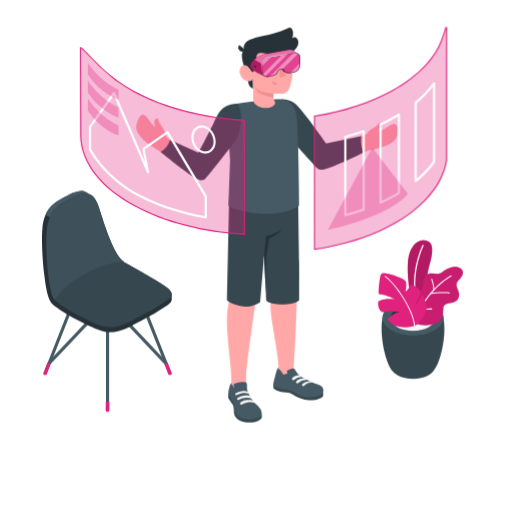
t = 0.00 s
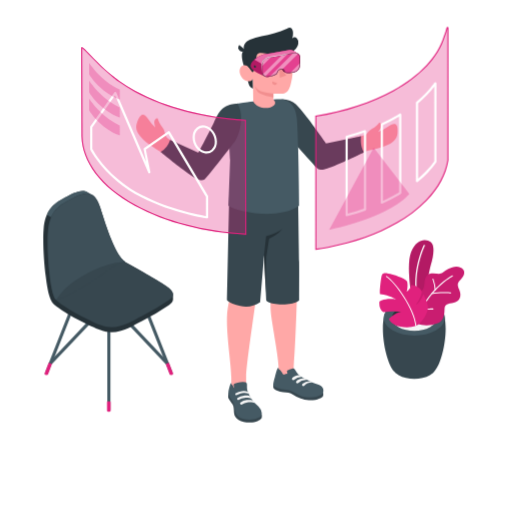
t = 0.26 s
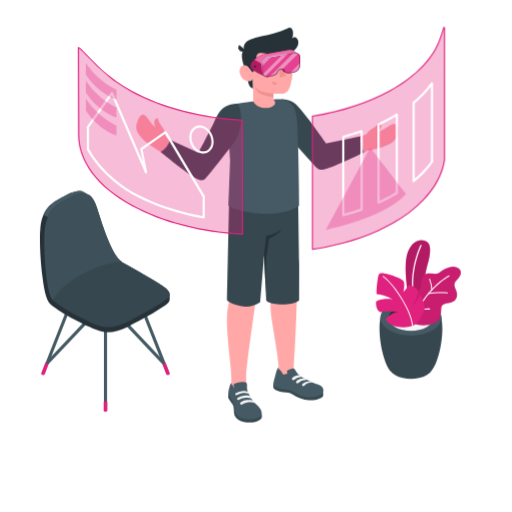
t = 0.49 s
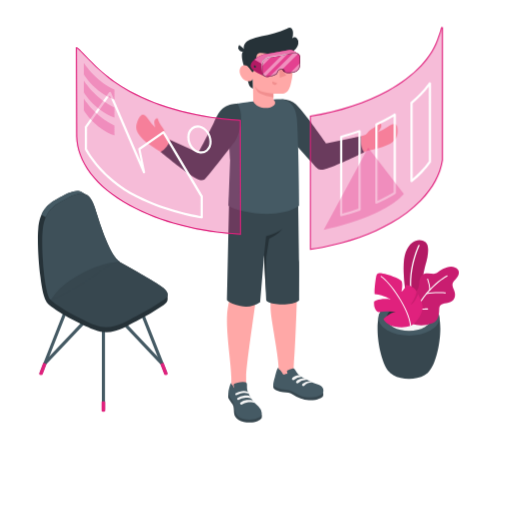
t = 0.75 s
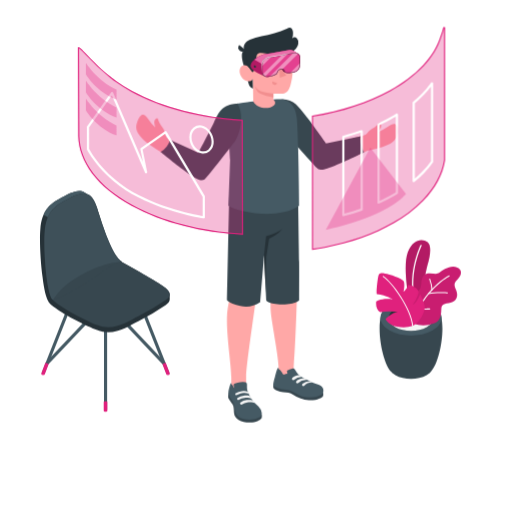
t = 1.01 s
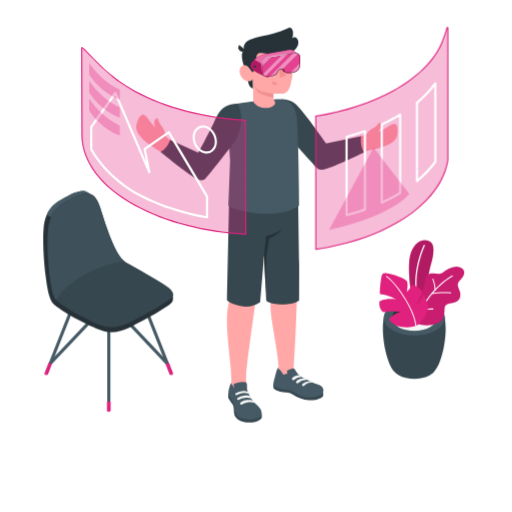
t = 1.24 s

The animated SVG that drew these frames (rendered in a browser with its animation timeline set to each time). Animation: 1 CSS @keyframes rule; one cycle of 1.50 s, repeats indefinitely.

<svg class="animated" id="freepik_stories-virtual-reality" xmlns="http://www.w3.org/2000/svg" viewBox="0 0 500 500" version="1.1" xmlns:xlink="http://www.w3.org/1999/xlink" xmlns:svgjs="http://svgjs.com/svgjs"><style>svg#freepik_stories-virtual-reality:not(.animated) .animable {opacity: 0;}svg#freepik_stories-virtual-reality.animated #freepik--Plants--inject-64 {animation: 1.5s Infinite  linear shake;animation-delay: 0s;}svg#freepik_stories-virtual-reality.animated #freepik--Chair--inject-64 {animation: 1.5s Infinite  linear shake;animation-delay: 0s;}svg#freepik_stories-virtual-reality.animated #freepik--Windows--inject-64 {animation: 1.5s Infinite  linear shake;animation-delay: 0s;}            @keyframes shake {                10%, 90% {                    transform: translate3d(-1px, 0, 0);                  }                  20%, 80% {                    transform: translate3d(2px, 0, 0);                  }                  30%, 50%, 70% {                    transform: translate3d(-4px, 0, 0);                  }                  40%, 60% {                    transform: translate3d(4px, 0, 0);                  }            }        .animator-hidden { display: none; }</style><g id="freepik--Floor--inject-64" class="animable animator-hidden" style="transform-origin: 245.8px 350.74px;"><ellipse id="freepik--floor--inject-64" cx="245.8" cy="350.74" rx="228.29" ry="126.4" style="fill: rgb(240, 240, 240); transform-origin: 245.8px 350.74px;" class="animable"></ellipse></g><g id="freepik--Shadows--inject-64" class="animable animator-hidden" style="transform-origin: 236.725px 375.87px;"><ellipse id="freepik--Shadow--inject-64" cx="266.08" cy="383.86" rx="76.37" ry="42.28" style="fill: rgb(224, 224, 224); transform-origin: 266.08px 383.86px;" class="animable"></ellipse><ellipse id="freepik--shadow--inject-64" cx="403.42" cy="358.39" rx="38.42" ry="21.27" style="fill: rgb(224, 224, 224); transform-origin: 403.42px 358.39px;" class="animable"></ellipse><ellipse id="freepik--shadow--inject-64" cx="104.34" cy="365.87" rx="72.73" ry="40.27" style="fill: rgb(224, 224, 224); transform-origin: 104.34px 365.87px;" class="animable"></ellipse></g><g id="freepik--Plants--inject-64" class="animable" style="transform-origin: 410.669px 302.166px;"><g id="freepik--Pot--inject-64" class="animable" style="transform-origin: 410.669px 302.166px;"><path d="M384.07,363.19c-10.29-10.49-16.33-53.22-6.3-61.55h51.06c10,8.33,4,51-6.28,61.54l-.28.29-.36.35c-.29.28-.6.56-.93.83l-.24.19-.78.59a14.85,14.85,0,0,1-1.33.85c-8.46,4.88-22.19,4.88-30.65,0h0c-.45-.26-.9-.55-1.34-.86-.25-.18-.49-.36-.72-.55l-.31-.24c-.31-.26-.61-.52-.89-.79l-.41-.4Z" style="fill: rgb(55, 71, 79); transform-origin: 403.295px 335.79px;" id="elswvq2xe48pq" class="animable"></path><path d="M424.4,298.29c11.65,6.73,11.65,17.63,0,24.36s-30.54,6.73-42.19,0-11.65-17.63,0-24.36S412.75,291.56,424.4,298.29Z" style="fill: rgb(69, 90, 100); transform-origin: 403.305px 310.47px;" id="elhjod5i98l69" class="animable"></path><path d="M418.8,301.53c8.55,4.94,8.55,12.94,0,17.88s-22.43,4.94-31,0-8.55-12.94,0-17.88S410.24,296.59,418.8,301.53Z" style="fill: rgb(38, 50, 56); transform-origin: 403.296px 310.47px;" id="elyrl951pn0f" class="animable"></path><path d="M387.81,310c8.56-4.94,22.43-4.94,31,0a14.19,14.19,0,0,1,5.12,4.69,14.13,14.13,0,0,1-5.12,4.7c-8.56,4.94-22.43,4.94-31,0a14.21,14.21,0,0,1-5.12-4.7A14.28,14.28,0,0,1,387.81,310Z" style="fill: rgb(245, 245, 245); transform-origin: 403.31px 314.695px;" id="elk2rv3pye4lg" class="animable"></path><g id="freepik--plants--inject-64" class="animable" style="transform-origin: 410.669px 277.022px;"><path d="M408.28,296.52,401,291.31s-6-31.47-.81-45,14.72-13.48,19.27-9.85,2.06,15,.2,21.56c-2.25,7.91-9.4,43.35-4.36,55.92Z" style="fill: #E0217D; transform-origin: 410.056px 274.166px;" id="elwegxdxxwymi" class="animable"></path><g id="elmliswkvg7te"><g style="opacity: 0.2; transform-origin: 410.056px 274.166px;" class="animable" id="ele9rdhkc0u6s"><path d="M408.28,296.52,401,291.31s-6-31.47-.81-45,14.72-13.48,19.27-9.85,2.06,15,.2,21.56c-2.25,7.91-9.4,43.35-4.36,55.92Z" id="elweiouy9isc" class="animable" style="transform-origin: 410.056px 274.166px;"></path></g></g><path d="M406.82,292.86a.62.62,0,0,0,.37-.7c-5.94-26.91,6.32-51.92,6.44-52.17a.61.61,0,0,0-1.09-.55c-.13.25-12.58,25.64-6.55,53a.62.62,0,0,0,.73.47Z" style="fill: rgb(255, 255, 255); transform-origin: 409.019px 266.014px;" id="elm66xwupbr" class="animable"></path><path d="M405.14,288.33s-.82-2.47,2.82-3.1,5-3.66,5.38-8.74,1.88-8.72,6.44-9.47,8.24,1.55,11.21-.74,10.64-7.81,17-5.29,4.29,8,1,11.5-4.28,4.73-1.74,10.48.69,11.12-5.18,12.47-9.16.65-9.25,7.1c-.09,5.76-1.26,11.15-7.27,13.33a30.34,30.34,0,0,1-14.87,1.47,8.2,8.2,0,0,1-4.57-1.9c-1.22-1.23-1-2.6-1-4.2V288.33Z" style="fill: #E0217D; transform-origin: 428.59px 289.013px;" id="el4tn3oqcxahd" class="animable"></path><g id="elzu0wbeve8hh"><g style="opacity: 0.1; transform-origin: 428.59px 289.013px;" class="animable" id="elncslsy1sscc"><path d="M405.14,288.33s-.82-2.47,2.82-3.1,5-3.66,5.38-8.74,1.88-8.72,6.44-9.47,8.24,1.55,11.21-.74,10.64-7.81,17-5.29,4.29,8,1,11.5-4.28,4.73-1.74,10.48.69,11.12-5.18,12.47-9.16.65-9.25,7.1c-.09,5.76-1.26,11.15-7.27,13.33a30.34,30.34,0,0,1-14.87,1.47,8.2,8.2,0,0,1-4.57-1.9c-1.22-1.23-1-2.6-1-4.2V288.33Z" id="elmyt3vap5hjk" class="animable" style="transform-origin: 428.59px 289.013px;"></path></g></g><path d="M405.14,314.89a.5.5,0,0,0,.48-.35c10.69-31.75,34.9-44.58,35.14-44.7a.51.51,0,0,0,.22-.68.5.5,0,0,0-.68-.22c-.25.13-24.81,13.12-35.64,45.28a.5.5,0,0,0,.32.64A.41.41,0,0,0,405.14,314.89Z" style="fill: rgb(255, 255, 255); transform-origin: 422.833px 291.886px;" id="eld5mnimisryi" class="animable"></path><path d="M420.48,287.21l.11,0c7-1.59,18.16-.73,18.27-.72a.51.51,0,0,0,.55-.46.51.51,0,0,0-.47-.55c-.46,0-11.44-.88-18.57.75a.51.51,0,0,0,.11,1Z" style="fill: rgb(255, 255, 255); transform-origin: 429.705px 286.236px;" id="elsmh7bj9oad" class="animable"></path><path d="M414.79,302.47c3.19,0,6.57-.21,6.79-.22a.5.5,0,0,0,.47-.54.49.49,0,0,0-.54-.47c-.07,0-7.87.48-10.92,0a.52.52,0,0,0-.58.42.51.51,0,0,0,.42.58A31.36,31.36,0,0,0,414.79,302.47Z" style="fill: rgb(255, 255, 255); transform-origin: 416.028px 301.855px;" id="el3k8rywl8jba" class="animable"></path><path d="M423.76,283.48h0a.5.5,0,0,0,.47-.54A38.92,38.92,0,0,0,422,272.31a.52.52,0,0,0-.66-.29.5.5,0,0,0-.28.66A38.78,38.78,0,0,1,423.26,283,.5.5,0,0,0,423.76,283.48Z" style="fill: rgb(255, 255, 255); transform-origin: 422.626px 277.734px;" id="ell19xdxspvee" class="animable"></path><path d="M405,318.33a30.15,30.15,0,0,1-15.52.57c-8.9-1.91-11.05-7.35-11.05-7.35s6.34-6.59,11.95-7a50.07,50.07,0,0,0-16.86.36s-5.15-1.9-4.18-10.51c0,0,4.85-3.53,16-2.15,0,0-5.59-3.94-15.4-5.11-.77,0,.28-11.2,1.21-16.2s2.79-4.22,6.8-3.79,16.63,4.6,18.13,7.47,0,10.16,0,10.16,3.67-3,4.48-6.68a13.94,13.94,0,0,1,7.66,3.17c3.53,3,2.51,4.89,1.36,7.86a33.57,33.57,0,0,1-4.63,8.38s3.76-1.36,7.33-10.32c0,0,3.69,6.86,4.34,11.77S412.61,314.32,405,318.33Z" style="fill: #E0217D; transform-origin: 392.949px 293.241px;" id="el5ffr7jzlgrf" class="animable"></path><path d="M404.77,318.8a.51.51,0,0,1-.33-.43c-1.34-16.67-20.21-42.72-28.55-47.95a.51.51,0,0,1-.16-.7.53.53,0,0,1,.7-.16c8.48,5.32,27.65,31.79,29,48.73a.5.5,0,0,1-.46.54A.4.4,0,0,1,404.77,318.8Z" style="fill: rgb(255, 255, 255); transform-origin: 390.542px 294.161px;" id="elvj2ffb9ezqf" class="animable"></path></g></g></g><g id="freepik--Chair--inject-64" class="animable" style="transform-origin: 104.35px 294.286px;"><path d="M105,401.51a1.53,1.53,0,0,1-1.53-1.53V301.67a1.53,1.53,0,0,1,3.06,0V400A1.53,1.53,0,0,1,105,401.51Z" style="fill: rgb(69, 90, 100); transform-origin: 105px 350.827px;" id="elpnv74oqt60b" class="animable"></path><path d="M165.8,365.73a1.53,1.53,0,0,1-1.42-1l-30.14-76.3a1.53,1.53,0,0,1,2.84-1.12l30.14,76.3a1.52,1.52,0,0,1-.86,2A1.55,1.55,0,0,1,165.8,365.73Z" style="fill: rgb(69, 90, 100); transform-origin: 150.752px 326.084px;" id="elkp44b4nnwhs" class="animable"></path><path d="M162.18,356.56a1.51,1.51,0,0,1-1.11-.48L105,296.73l-56,59.1a1.53,1.53,0,1,1-2.22-2.1l57.1-60.28A1.55,1.55,0,0,1,105,293h0a1.55,1.55,0,0,1,1.11.48L163.29,354a1.53,1.53,0,0,1-1.11,2.58Z" style="fill: rgb(69, 90, 100); transform-origin: 105.006px 324.79px;" id="elpjbcpae2hx" class="animable"></path><path d="M44.16,365.73a1.55,1.55,0,0,1-.56-.11,1.52,1.52,0,0,1-.86-2l30.14-76.3a1.53,1.53,0,0,1,2.85,1.12l-30.15,76.3A1.53,1.53,0,0,1,44.16,365.73Z" style="fill: rgb(69, 90, 100); transform-origin: 59.2297px 326.041px;" id="el1tv7pp8thrx" class="animable"></path><path d="M163.72,354.21l4,10.51a1.24,1.24,0,0,1,0,.27.61.61,0,0,1,0,.19,1.21,1.21,0,0,1-.6.67,2.71,2.71,0,0,1-2.42,0,1.05,1.05,0,0,1-.47-.5s0,0,0,0l0-.14-3.69-9.86Z" style="fill: #E0217D; transform-origin: 164.134px 360.173px;" id="el9p18e219a6n" class="animable"></path><path d="M46.24,354.21l-4,10.51a1.24,1.24,0,0,0,0,.27.61.61,0,0,0,0,.19,1.21,1.21,0,0,0,.6.67,2.71,2.71,0,0,0,2.42,0,1.05,1.05,0,0,0,.47-.5s0,0,0,0l0-.14,3.7-9.86Z" style="fill: #E0217D; transform-origin: 45.8313px 360.173px;" id="elfrk099vn8vm" class="animable"></path><path d="M106.74,392.37v8.7a.88.88,0,0,1-.51.72,2.82,2.82,0,0,1-2.5,0,.88.88,0,0,1-.51-.72v-8.7A3.72,3.72,0,0,1,106.74,392.37Z" style="fill: #E0217D; transform-origin: 104.98px 397.005px;" id="elnepgbn1igjq" class="animable"></path><path d="M167.66,287.34c0-2.51-2.2-5.19-6.85-8.2-8.59-5.58-27.79-16.77-39.81-23.43a.14.14,0,0,0-.1-.1C111.64,250,103,223.26,96.61,202.93c-2.18-6.92-4.86-10.84-8-12.68-.75-.44-3.52-2-4.14-2.34-6.28-3.76-14.53.76-24.8,6.38-9.47,5.18-16.86,11.81-18.35,29.4-.9,10.72,0,31.19,2.14,46.7h0c3.15,25.91,7,26,12.63,30.29,9.66,7.47,31.42,18,40.59,21.57,16.63,6.54,30.22-3.55,40.35-8.55a236.08,236.08,0,0,0,26.85-15.9c2.53-1.85,3.85-3.71,3.82-5.67C167.65,291.34,167.67,288.15,167.66,287.34Z" style="fill: rgb(38, 50, 56); transform-origin: 104.337px 255.459px;" id="eloidvp9ofno" class="animable"></path><path d="M137,308.87A236.78,236.78,0,0,0,163.84,293c5.76-4.18,5.23-8.46-3-13.82-6.16-4-5.84-4.35-52.23-29.85,0,0-59.15,34.9-56.6,41.35s33.13,22.24,44.66,26.78C113.27,324,126.86,313.87,137,308.87Z" style="fill: rgb(55, 71, 79); transform-origin: 109.8px 284.461px;" id="elo78sumxfs7k" class="animable"></path><path d="M88.22,190c-6.23-3.27-14.32,1.17-24.33,6.65-6.41,3.52-11.87,7.68-15.19,15.47l-4.22-2.44c3.31-7.76,8.77-11.92,15.16-15.43,10.27-5.62,18.52-10.14,24.8-6.38C85,188.23,87.18,189.45,88.22,190Z" style="fill: rgb(69, 90, 100); transform-origin: 66.35px 199.305px;" id="elgirrvy7q0y" class="animable"></path><path d="M63.89,196.7c15.37-8.42,26.22-14.4,32.72,6.23,6.4,20.33,15,47.07,24.29,52.68,0,0-3-2.54-26,14.85-7.32,5.53-16.21,10.07-22,13.55-11.43,6.81-18.37,9.54-19.46,8.63-6.05-5-9.32-48.95-7.83-66.54S54.43,201.88,63.89,196.7Z" style="fill: rgb(55, 71, 79); transform-origin: 83.0761px 240.865px;" id="ellaqwfqmz7g" class="animable"></path><g id="el3i5f6zch38v"><g style="opacity: 0.5; transform-origin: 83.0461px 240.804px;" class="animable" id="elf02zl54wnfe"><path d="M63.89,196.7c15.37-8.42,26.22-14.4,32.72,6.23,6.4,20.33,15,47.07,24.29,52.68,0,0-15.87,0-38.87,12.41-23.9,12.91-27.56,25.53-28.65,24.62-6.05-5-9.32-48.95-7.83-66.54S54.43,201.88,63.89,196.7Z" style="fill: rgb(69, 90, 100); transform-origin: 83.0461px 240.804px;" id="elz069ix0449b" class="animable"></path></g></g></g><g id="freepik--Character--inject-64" class="animable" style="transform-origin: 260.685px 219.842px;"><g id="freepik--character--inject-64" class="animable" style="transform-origin: 260.685px 219.842px;"><path d="M358.26,147.4c4.07-.91,7.66-1.76,10.42-2.47,14.68-3.75,19.1-8.61,19.55-15.1.73-10.36-3.15-10.44-9.84-5.81a36.28,36.28,0,0,1-9.05,4.67,18,18,0,0,0,2.77-4.25c1-2.58-.36-4.23-1.25-4.67-.7-.34-1.41,1.45-3.83,3.43-3.12,2.53-5.64,3-8.22,6.53a6.85,6.85,0,0,1-4,2.55c-1.46.33-25.43,6.89-36.66,8.82-6.59-8.39-12.71-17.34-19.68-26.25-10.73-13.74-15.83-15.66-21.85-14.57l-5.23,17.24s35.34,41.62,35.76,42.14a9.6,9.6,0,0,0,10.71,3.41C333.08,158.6,349.19,151.59,358.26,147.4Z" style="fill: rgb(255, 168, 167); transform-origin: 329.854px 131.786px;" id="elh8tg6rw2586" class="animable"></path><path d="M275.22,96.81c12.54.55,16.26,7.58,22.7,15.38S318.38,140,318.38,140l34.23-7.16s-1.41,9.83,3,15.75c0,0-18.16,9.16-29.16,13.37-13.9,5.34-14.81,4.12-17.32,1.82s-33-36.81-33-36.81Z" style="fill: rgb(55, 71, 79); transform-origin: 315.415px 131.275px;" id="eluighinex0jg" class="animable"></path><path d="M133.72,120c3.25-9.86,6.84-10.27,11.27-3.45a36.63,36.63,0,0,0,6.6,7.76,18.31,18.31,0,0,1-1-5c0-2.77,1.94-3.79,2.93-3.85.78,0,.75,1.87,2.25,4.62,1.92,3.53,4.07,4.93,5.13,9.16.4,1.59,1.44,4.75,2.77,5.69,6.8,4.78,19.16,10.67,31.45,15.42,4.36-9.21,10.11-20.7,14.49-28.75,8.34-15.3,13.86-17,19.93-16.28l6.18,16.91s-33,43.53-33.34,44.07c-2.53,3.56-7.71,6-11.74,4.35-11.51-4.72-20.06-13-29.83-19.66-5.8-3.94-11.28-7-14.78-9.62C133.92,132.35,131.68,126.18,133.72,120Z" style="fill: rgb(255, 168, 167); transform-origin: 184.386px 138.181px;" id="elv1zkakdl5mp" class="animable"></path><path d="M221.61,310.29c.27-13,4.18-22.65,4.49-26.26,0,0-1-77.33-1-89.88l65.94-2.69s-.92,77.53-.92,88.28-1.61,56.44-3.31,77.47h0l-.19,6.92-14.72,4.58s.28-2,0-11.84-6.89-43.82-7.51-52.45c-.79-11.17,1-15.68.77-23.14S260.58,225,260.58,225s-8.26,48-10.32,64.25c-2.35,18.66-9.91,67.57-9.93,78.94,0,2,0,4.4,0,6.95,0,6.16-.17,7.78.82,10.16,1.72,4.16-13,6.78-13.7,3.82l-1.59-12.22v-.35h0v-7.75C225.88,357.21,221.21,329.15,221.61,310.29Z" style="fill: rgb(255, 168, 167); transform-origin: 256.313px 290.923px;" id="elr4d3qdquksa" class="animable"></path><path d="M315.45,383.43a4.93,4.93,0,0,1-.2,3.64c-.51,1.07-6.07,4.21-13.58,3.7a31.31,31.31,0,0,1-15.52-5.42c-2.86-1.9-5.84-2.25-9.56-2.47s-8.6-2.06-9.41-3.8.12-4.73.12-4.73Z" style="fill: rgb(55, 71, 79); transform-origin: 291.277px 382.588px;" id="elka0reh8blh" class="animable"></path><path d="M285.16,360l.6-.13a2.36,2.36,0,0,1,1-.05,1.93,1.93,0,0,1,.92.63,17.69,17.69,0,0,1,1.92,3c1.57,2.56,4.88,4.69,8.48,6.63,2.46,1.32,4.86,2.34,7.39,3.48s6,1.87,8,3.23c2.95,2,3.33,7,0,8.94-2.89,1.7-10.51,3.54-18.5,1.28-4.35-1.23-9.18-5.88-14.89-6.33-3.64-.28-10.51-1.3-12.85-4.06-.86-1.23.29-5.11,1.24-8.45,1-3.66,2.27-9.38,3.48-9.06.05.72-.09.9.38,1.39s1.05.75,1.54,1.17a9.61,9.61,0,0,1,2,2.89,2.17,2.17,0,0,0,1,1.12c.62.23,1.07-.16,1.61-.4a3.12,3.12,0,0,1,2.17-.16,14.11,14.11,0,0,0-.38-2.14,1.27,1.27,0,0,1-.06-.69,1.15,1.15,0,0,1,.47-.53A11.56,11.56,0,0,1,285.16,360Z" style="fill: rgb(69, 90, 100); transform-origin: 291.377px 373.579px;" id="elm4guzbjsuw" class="animable"></path><path d="M255.47,404.7c.44.42.31,3.28-.18,4s-3.55,3.4-9,3.8c-5.21.37-9.87-.33-12.93-2.28s-4.55-4.09-4.83-7.06,0-5.84-1.38-8.12c-1.31-2.11-3.39-4.49-3.84-5.64-1-2.49,0-6.05,0-6.05Z" style="fill: rgb(55, 71, 79); transform-origin: 239.302px 397.973px;" id="elpelu9272kb" class="animable"></path><path d="M241.19,378.76a11.65,11.65,0,0,0,.6,3.31,30.72,30.72,0,0,0,3.2,6.54,26.06,26.06,0,0,0,2.17,3.06c1.58,1.88,3.54,3.42,5.21,5.22a10.68,10.68,0,0,1,3.22,6.41c.22,4.09-4.22,5.48-7.64,6.08a25.13,25.13,0,0,1-11.11-.55,10.22,10.22,0,0,1-7.48-8.15c-.19-1.14-.12-2.3-.25-3.44a16.17,16.17,0,0,0-3.18-7.16,21.19,21.19,0,0,1-2.44-3.9c-1.07-2.53-.22-5.38.47-7.9.59-2.18,1.25-4.64,2-4.44,0,1.13,0,1.25.81,2,1,1,1.06,2.43,2.15,3.28a14.64,14.64,0,0,1-.76-2.91,1.59,1.59,0,0,1,.23-1.15,2.94,2.94,0,0,1,1.25-.67,24.19,24.19,0,0,1,5-1.13,14.9,14.9,0,0,1,4.85,0,2.11,2.11,0,0,1,1.22.71,2.42,2.42,0,0,1,.43,1.39C241.21,376,241.16,377.68,241.19,378.76Z" style="fill: rgb(69, 90, 100); transform-origin: 239.29px 391.41px;" id="elw6mqyr8264n" class="animable"></path><path d="M245.54,389.46c-1.53-1.14-4.94-1.15-6.81-.95a11.32,11.32,0,0,0-5.3,1.86,1.21,1.21,0,0,1-1.56-.12h0a1.14,1.14,0,0,1,.11-1.74,11.45,11.45,0,0,1,6-2.21c4.6-.33,5.94.46,5.94.46S246,388.11,245.54,389.46Z" style="fill: rgb(245, 245, 245); transform-origin: 238.562px 388.409px;" id="elpmdfxln187" class="animable"></path><path d="M249,393.65c-1.92-1.13-5.67-1-7.54-.76a10.7,10.7,0,0,0-5.16,2,1.2,1.2,0,0,1-1.56-.13h0a1.13,1.13,0,0,1,.12-1.73,11.9,11.9,0,0,1,6.1-2.39c4.59-.33,5.79.61,5.79.61A3.81,3.81,0,0,1,249,393.65Z" style="fill: rgb(245, 245, 245); transform-origin: 241.696px 392.844px;" id="elrvvd4fyn2fm" class="animable"></path><path d="M236.12,381.9a11.49,11.49,0,0,1,5.78.48c.81.46,1.34,1.74.82,2.06a10.57,10.57,0,0,0-5.12-.7,15.16,15.16,0,0,0-5,1.36c-.39.18-.85.42-1.26.65a1.1,1.1,0,0,1-1.51-.47h0a1,1,0,0,1,.4-1.32A14.66,14.66,0,0,1,236.12,381.9Z" style="fill: rgb(245, 245, 245); transform-origin: 236.325px 383.807px;" id="ele00b50hxi5j" class="animable"></path><path d="M294.68,368.12a3.36,3.36,0,0,0-2.68-1.79c-1.65-.31-4.57.91-6.39,2.4a1.36,1.36,0,0,0,.2,2.24h0a1.36,1.36,0,0,0,1.55-.17A10.32,10.32,0,0,1,294.68,368.12Z" style="fill: rgb(245, 245, 245); transform-origin: 289.896px 368.709px;" id="el9sen3j863ao" class="animable"></path><path d="M299.8,371a3.86,3.86,0,0,0-3.17-1.64s-4.32.13-7,2.62a1.32,1.32,0,0,0,.18,2.16h0a1.28,1.28,0,0,0,1.49-.17A10.38,10.38,0,0,1,299.8,371Z" style="fill: rgb(245, 245, 245); transform-origin: 294.475px 371.832px;" id="el1llcmcqaxkw" class="animable"></path><path d="M305.46,373.58a4.31,4.31,0,0,0-3.3-1.48,11.61,11.61,0,0,0-6.69,2.64,1.32,1.32,0,0,0,.18,2.16h0a1.29,1.29,0,0,0,1.49-.17A9.88,9.88,0,0,1,305.46,373.58Z" style="fill: rgb(245, 245, 245); transform-origin: 300.225px 374.581px;" id="elcx5o5ezrxr" class="animable"></path><path d="M291.08,191.46s.88,54.63,1,64.23,0,28,0,37.38c0,0-2.43,4.1-16.29,4.09s-15.86-3.84-15.86-3.84l-2.05-44.16L254,295a24.84,24.84,0,0,1-19.37,3.71c-11.41-2.46-13.09-5.86-13.09-5.86l2.25-101.21Z" style="fill: rgb(55, 71, 79); transform-origin: 256.837px 245.382px;" id="el7qfhgw8p2ig" class="animable"></path><path d="M257.86,249.16l2-18.54s9.51-2.32,15.87-7.11a29.79,29.79,0,0,1-7.22,6.33c-3.86,2.17-5.72,3.06-5.72,3.06l-2.78,17.94-.49,35Z" style="fill: rgb(38, 50, 56); transform-origin: 266.795px 254.675px;" id="elyniogdxnulb" class="animable"></path><path d="M223,200.93c9.05,6.59,50.08,13.9,69.12,0,0,0-.44-53.18-1.94-81.33-.07-1.28-.15-2.52-.28-3.72,0-.4-.1-.8-.14-1.2a37.68,37.68,0,0,0-1-5c-.07-.27-.16-.54-.24-.81-.19-.61-.38-1.2-.63-1.79-.12-.31-.25-.62-.39-.92s-.26-.57-.42-.84a.41.41,0,0,0-.07-.15c-.14-.27-.3-.54-.45-.8s-.34-.57-.54-.85-.37-.53-.56-.77-.44-.54-.68-.8a9.35,9.35,0,0,0-.69-.72l-.5-.47-.5-.41c-.21-.19-.45-.36-.68-.53a18.07,18.07,0,0,0-2.4-1.42c-.23-.11-.47-.23-.71-.32a1.38,1.38,0,0,1-.17-.08l-.86-.32a14.89,14.89,0,0,0-1.47-.49q-.76-.21-1.59-.39c-.62,0-1.3,0-2,0l-1.5,0-1.62.06c-7.12.31-17.34,1.46-25.54,2.51l-1.6.22-1.41.17c-5.63.74-9.8,1.35-10.44,1.45H231c-1.84.47-3.55.91-4.93,1.32-3.76,1.11-1,.16-1.79,3.8-2.43,10.68.4,49.53.4,49.53Z" style="fill: rgb(69, 90, 100); transform-origin: 257.56px 152.822px;" id="elicn7qhdoeu" class="animable"></path><path d="M239.37,67.59s2.93,13.75,4.1,16a6.25,6.25,0,0,0,3.6,2.9l-.21-9.67Z" style="fill: rgb(38, 50, 56); transform-origin: 243.22px 77.04px;" id="el3pulqleua1" class="animable"></path><path d="M243,47.9a6.76,6.76,0,0,0-5.6,2C235,52.34,236.37,60,239.37,67.59l5.51.64Z" style="fill: rgb(38, 50, 56); transform-origin: 240.527px 58.0437px;" id="eltztfnrys47" class="animable"></path><path d="M246.53,68.23c-1.1.66-2.68-1.46-4-2.89s-5.81-3.37-8,1.3,2,11.06,5.46,12.16c6,1.9,6.94-2,6.94-2L247.27,99c6.32,11.45,27.71,5.59,19.69-2l0-5.63a64.3,64.3,0,0,0,9.11,0c4.44-.69,6.26-3.76,7.61-8.57,2.16-7.72,3-13.95,1.15-29.13-2-16.63-21.36-16.8-31.81-10.23S246.53,68.23,246.53,68.23Z" style="fill: rgb(255, 168, 167); transform-origin: 259.886px 72.4161px;" id="elmga95lzx5o" class="animable"></path><path d="M244,38.81a53.88,53.88,0,0,1,11.41-3.44c8.44-1.83,17-3.52,24.74-7.41a5.41,5.41,0,0,1,3-.87c2,.27,2.92,2.73,3,4.77a17,17,0,0,1-.74,5.62,3.23,3.23,0,0,1,4.54.07,5.61,5.61,0,0,1,1.32,4.74c-.5,3.78-3.39,6.93-6.82,8.61s-7.31,2.09-11.12,2.2a76.21,76.21,0,0,1-15.89-1.19,11.17,11.17,0,0,0-3.85-.28,3.45,3.45,0,0,0-2.87,2.28c-.56,2.1-1.15,16.39-4.08,16.45-.55,0-2.63-3.59-4-4.87-1.7-1.62-3.42-13.86-3.72-16.12a1.13,1.13,0,0,0-.23-.48c-1.92-2.69.33-7.22,2.7-8.7A25.4,25.4,0,0,1,244,38.81Z" style="fill: rgb(38, 50, 56); transform-origin: 264.665px 48.7248px;" id="eloqcwfvs63r" class="animable"></path><path d="M239.74,49.08a4,4,0,1,1-6.13-5.22Z" style="fill: rgb(38, 50, 56); transform-origin: 236.195px 47.1779px;" id="elv4yzxwyrw7" class="animable"></path><path d="M266.94,91.39s-9.9-1-13.37-2.8a11.39,11.39,0,0,1-4.79-4.74,15.65,15.65,0,0,0,2.72,5.59c2.54,3.24,15.44,5.63,15.44,5.63Z" style="fill: rgb(242, 143, 143); transform-origin: 257.86px 89.46px;" id="elcma19kg3lt6" class="animable"></path><path d="M264.56,65.75a2,2,0,1,1-2-2.07A2,2,0,0,1,264.56,65.75Z" style="fill: rgb(38, 50, 56); transform-origin: 262.561px 65.68px;" id="eld3ls4mwhn4v" class="animable"></path><path d="M262.46,58.26l-4.25,2.34a2.54,2.54,0,0,1,1-3.38A2.36,2.36,0,0,1,262.46,58.26Z" style="fill: rgb(38, 50, 56); transform-origin: 260.192px 58.7665px;" id="el8gxoks81fci" class="animable"></path><path d="M266.05,79.47l4.53,1.7a2.38,2.38,0,0,1-3.08,1.5A2.53,2.53,0,0,1,266.05,79.47Z" style="fill: rgb(242, 143, 143); transform-origin: 268.242px 81.1422px;" id="elsb69346g5uq" class="animable"></path><path d="M282.27,59.91l-3.87-3a2.34,2.34,0,0,1,3.36-.52A2.57,2.57,0,0,1,282.27,59.91Z" style="fill: rgb(38, 50, 56); transform-origin: 280.574px 57.9045px;" id="elifwsr04cqh" class="animable"></path><path d="M281.08,65.19a2,2,0,1,1-2-2.07A2,2,0,0,1,281.08,65.19Z" style="fill: rgb(38, 50, 56); transform-origin: 279.081px 65.12px;" id="el49fdqganmh" class="animable"></path><polygon points="272.6 63.77 273.26 75.71 279.49 73.58 272.6 63.77" style="fill: rgb(242, 143, 143); transform-origin: 276.045px 69.74px;" id="elf4ajsurj5vm" class="animable"></polygon><path d="M231.75,101.2c-14.65.23-18.45,8.86-22.77,18S193.7,149,193.7,149l-27.58-12.47a21.7,21.7,0,0,1-9.27,11.83s13,10.93,24.22,18.94c9.49,6.78,15,10.3,18.65,7.87,2.7-1.8,29.62-37,29.62-37C236.2,127.47,237.66,109.3,231.75,101.2Z" style="fill: rgb(55, 71, 79); transform-origin: 196.146px 138.569px;" id="el1yv5a2axzgd" class="animable"></path></g><path d="M278.4,70.59s-1.57-.8-1.57-.8l-1.54-2.2a1.71,1.71,0,0,1,1.55.11C277.54,68.2,278.4,70.59,278.4,70.59Z" style="fill: #E0217D; transform-origin: 276.845px 69.0222px;" id="elaz2didyjp1" class="animable"></path><g id="elzvumvs4bvxk"><path d="M278.4,70.59s-1.57-.8-1.57-.8l-1.54-2.2a1.71,1.71,0,0,1,1.55.11C277.54,68.2,278.4,70.59,278.4,70.59Z" style="opacity: 0.65; transform-origin: 276.845px 69.0222px;" class="animable" id="el34ec2e0g7x"></path></g><path d="M293,63.72a7.5,7.5,0,0,1-5.89,6.88l-2.47.42a16,16,0,0,1-3.28.26h-.33c-.18,0-.36,0-.53,0a6.91,6.91,0,0,1-.91-.15,2.78,2.78,0,0,1-.46-.13,2.09,2.09,0,0,1-.4-.16.51.51,0,0,1-.16-.09,1,1,0,0,1-.19-.12,1.11,1.11,0,0,1-.25-.3l-.85-1.74a2,2,0,0,0-2-1l-1.76.31a3.06,3.06,0,0,0-2,1.67s-.37.92-.84,2-3.39,2.49-6.51,3l-2.47.44a5.16,5.16,0,0,1-1.51,0,3.8,3.8,0,0,1-.83-.15l-.38-.11-.24-.1a3.59,3.59,0,0,1-.62-.31c-.67-.27-11.44-4.65-12.92-8.18-2.36-5.68,7.33-11.53,10.82-12.64h0a6.25,6.25,0,0,1,1.24-.36L282.7,48.8a5,5,0,0,1,3.67.69c.65.41,3.05,1.83,4.05,2.43a1.28,1.28,0,0,1,.25.15c.14.08.28.18.42.27a.75.75,0,0,1,.13.11c.14.11.27.23.4.35a4.15,4.15,0,0,1,.43.51,2.48,2.48,0,0,1,.26.4,4.05,4.05,0,0,1,.32.62c.08.19.14.38.2.57v0a3.15,3.15,0,0,1,.11.55.31.31,0,0,1,0,.13,4.34,4.34,0,0,1,0,.63Q293.11,60,293,63.72Z" style="fill: #E0217D; transform-origin: 268.939px 61.8845px;" id="elx0iejvwosu" class="animable"></path><g id="elfazehdp7flj"><g style="opacity: 0.2; transform-origin: 268.939px 61.8845px;" class="animable" id="elzmh0bsvxhx"><path d="M293,63.72a7.5,7.5,0,0,1-5.89,6.88l-2.47.42a16,16,0,0,1-3.28.26h-.33c-.18,0-.36,0-.53,0a6.91,6.91,0,0,1-.91-.15,2.78,2.78,0,0,1-.46-.13,2.09,2.09,0,0,1-.4-.16.51.51,0,0,1-.16-.09,1,1,0,0,1-.19-.12,1.11,1.11,0,0,1-.25-.3l-.85-1.74a2,2,0,0,0-2-1l-1.76.31a3.06,3.06,0,0,0-2,1.67s-.37.92-.84,2-3.39,2.49-6.51,3l-2.47.44a5.16,5.16,0,0,1-1.51,0,3.8,3.8,0,0,1-.83-.15l-.38-.11-.24-.1a3.59,3.59,0,0,1-.62-.31c-.67-.27-11.44-4.65-12.92-8.18-2.36-5.68,7.33-11.53,10.82-12.64h0a6.25,6.25,0,0,1,1.24-.36L282.7,48.8a5,5,0,0,1,3.67.69c.65.41,3.05,1.83,4.05,2.43a1.28,1.28,0,0,1,.25.15c.14.08.28.18.42.27a.75.75,0,0,1,.13.11c.14.11.27.23.4.35a4.15,4.15,0,0,1,.43.51,2.48,2.48,0,0,1,.26.4,4.05,4.05,0,0,1,.32.62c.08.19.14.38.2.57v0a3.15,3.15,0,0,1,.11.55.31.31,0,0,1,0,.13,4.34,4.34,0,0,1,0,.63Q293.11,60,293,63.72Z" id="elma48p3wa4w" class="animable" style="transform-origin: 268.939px 61.8845px;"></path></g></g><path d="M290.42,51.92a5.12,5.12,0,0,0-3.29-.48l-25.44,4.49a7.52,7.52,0,0,0-5.87,6.44l-7.3-4.21A24.59,24.59,0,0,1,256,53.64h0a6.25,6.25,0,0,1,1.24-.36L282.7,48.8a5,5,0,0,1,3.67.69C287,49.9,289.42,51.32,290.42,51.92Z" style="fill: #E0217D; transform-origin: 269.47px 55.5367px;" id="el2xbj4o3r9ps" class="animable"></path><g id="eli2pw6kxnc5"><path d="M290.42,51.92a5.12,5.12,0,0,0-3.29-.48l-25.44,4.49a7.52,7.52,0,0,0-5.87,6.44l-7.3-4.21A24.59,24.59,0,0,1,256,53.64h0a6.25,6.25,0,0,1,1.24-.36L282.7,48.8a5,5,0,0,1,3.67.69C287,49.9,289.42,51.32,290.42,51.92Z" style="fill: rgb(255, 255, 255); opacity: 0.35; transform-origin: 269.47px 55.5367px;" class="animable" id="el6b90xndhh4u"></path></g><path d="M293,56.23q.09,3.74,0,7.5a7.47,7.47,0,0,1-5.89,6.86l-2.47.44c-3.13.55-6,.21-6.51-.74l-.85-1.74a2,2,0,0,0-2-1l-1.77.32a3,3,0,0,0-2,1.67l-.85,2c-.47,1.12-3.38,2.48-6.5,3l-2.47.44a4.88,4.88,0,0,1-5.9-4.79c-.06-2.49-.06-5,0-7.49a7.49,7.49,0,0,1,5.9-6.87l25.44-4.48A4.87,4.87,0,0,1,293,56.23Z" style="fill: #E0217D; transform-origin: 274.395px 63.1669px;" id="elflndz3s4spm" class="animable"></path><g id="el0k0og496unwr"><path d="M293,63.72a7.5,7.5,0,0,1-5.89,6.88l-2.47.42a16,16,0,0,1-3.28.26h-.33c-.18,0-.36,0-.53,0a6.91,6.91,0,0,1-.91-.15,2.78,2.78,0,0,1-.46-.13,2.09,2.09,0,0,1-.4-.16.51.51,0,0,1-.16-.09,1,1,0,0,1-.19-.12,1.11,1.11,0,0,1-.25-.3l-.85-1.74a2,2,0,0,0-2-1l-1.76.31a3.06,3.06,0,0,0-2,1.67s-.37.92-.84,2-3.39,2.49-6.51,3l-2.47.44a5.16,5.16,0,0,1-1.51,0,3.8,3.8,0,0,1-.83-.15l-.38-.11-.24-.1a3.59,3.59,0,0,1-.62-.31,4.88,4.88,0,0,1-2.32-4.16c-.06-2.5-.06-5,0-7.5a7.49,7.49,0,0,1,5.9-6.87l25.44-4.49a5.12,5.12,0,0,1,3.29.48,1.28,1.28,0,0,1,.25.15c.14.08.28.18.42.27a.75.75,0,0,1,.13.11c.14.11.27.23.4.35a4.15,4.15,0,0,1,.43.51,2.48,2.48,0,0,1,.26.4,4.05,4.05,0,0,1,.32.62c.08.19.14.38.2.57v0a3.15,3.15,0,0,1,.11.55.31.31,0,0,1,0,.13,4.34,4.34,0,0,1,0,.63Q293.11,60,293,63.72Z" style="fill: rgb(255, 255, 255); opacity: 0.5; transform-origin: 274.4px 63.1487px;" class="animable" id="elzrq6jm9so6r"></path></g><g id="elvcxfbsd6lb"><g style="opacity: 0.7; transform-origin: 274.425px 63.3828px;" class="animable" id="elgvoym6dt76"><path d="M293,56.23a4.34,4.34,0,0,0,0-.63.31.31,0,0,0,0-.13,3.15,3.15,0,0,0-.11-.55v0c-.06-.19-.12-.38-.2-.57a4.05,4.05,0,0,0-.32-.62,2.48,2.48,0,0,0-.26-.4,4.15,4.15,0,0,0-.43-.51c-.13-.12-.26-.24-.4-.35a.58.58,0,0,0-.12-.1L275.87,67.58a1.91,1.91,0,0,1,1.43,1l.85,1.74a1.11,1.11,0,0,0,.25.3,1,1,0,0,0,.19.12.51.51,0,0,0,.16.09,2.09,2.09,0,0,0,.4.16,2.78,2.78,0,0,0,.46.13,6.91,6.91,0,0,0,.91.15c.17,0,.35,0,.53,0h.33a15,15,0,0,0,2-.09l9.7-9.69C293.07,59.74,293.06,58,293,56.23Z" style="fill: #E0217D; transform-origin: 284.475px 61.8218px;" id="eluda7oxed10f" class="animable"></path><path d="M280.94,52.54,258.71,74.76h0l.24.1.38.11a3.8,3.8,0,0,0,.83.15,5.16,5.16,0,0,0,1.51,0l1.61-.29,23.25-23.24Z" style="fill: #E0217D; transform-origin: 272.62px 63.3828px;" id="elc3pkkbi9aca" class="animable"></path><path d="M265.12,55.32l-9.35,9.36c0,1.87,0,3.74,0,5.62a5.13,5.13,0,0,0,.66,2.45l19.3-19.3Z" style="fill: #E0217D; transform-origin: 265.75px 63.1px;" id="elsq3x8w9iyuk" class="animable"></path></g></g><path d="M249.9,65.14a.9.9,0,0,1-1,1,1.31,1.31,0,0,1-1-1.3.9.9,0,0,1,1-1A1.32,1.32,0,0,1,249.9,65.14Z" style="fill: rgb(38, 50, 56); transform-origin: 248.9px 64.99px;" id="eltw4po7rssfa" class="animable"></path><g id="elahtbq5vckkn"><g style="opacity: 0.5; transform-origin: 274.38px 63.2739px;" class="animable" id="elsimfpcmaach"><path d="M288.1,51.89h0a4.56,4.56,0,0,1,2.08.5,1.35,1.35,0,0,1,.21.13,4.18,4.18,0,0,1,.38.25l.05,0,0,0,.05,0,.35.31a3.6,3.6,0,0,1,.39.47,1.77,1.77,0,0,1,.21.32v0l0,0a4.39,4.39,0,0,1,.27.53,3.76,3.76,0,0,1,.15.44v0l0,.08a2,2,0,0,1,.09.45v.15a3.69,3.69,0,0,1,0,.56c.07,2.48.07,5,0,7.47A7,7,0,0,1,287,70.07l-2.47.43a17.08,17.08,0,0,1-2.78.25h-.43l-.31,0h-.48a7.07,7.07,0,0,1-.86-.15,3.74,3.74,0,0,1-.42-.11,1.81,1.81,0,0,1-.28-.12l-.07,0h0l0,0,0,0-.1-.06a.7.7,0,0,1-.12-.14l-.85-1.74A2.49,2.49,0,0,0,275.59,67a2.56,2.56,0,0,0-.39,0l-1.77.31a3.59,3.59,0,0,0-2.41,2l-.85,2c-.35.83-2.94,2.15-6.11,2.71l-2.46.43a5.64,5.64,0,0,1-.88.08,4.19,4.19,0,0,1-.5,0,4.44,4.44,0,0,1-.74-.13l-.3-.1-.13-.05-.12,0a2.73,2.73,0,0,1-.54-.27,4.35,4.35,0,0,1-2.07-3.72c-.05-2.47-.05-5,0-7.47a7,7,0,0,1,5.46-6.35L287.23,52a5.12,5.12,0,0,1,.87-.08m0-.53a6.45,6.45,0,0,0-1,.08l-25.44,4.49a7.49,7.49,0,0,0-5.9,6.87c-.06,2.51-.06,5,0,7.5a4.88,4.88,0,0,0,2.32,4.16,3.59,3.59,0,0,0,.62.31l.24.1.38.11a3.8,3.8,0,0,0,.83.15,4.63,4.63,0,0,0,.54,0,5.51,5.51,0,0,0,1-.08l2.47-.44c3.12-.54,6-1.9,6.51-3s.84-2,.84-2a3.06,3.06,0,0,1,2-1.67l1.76-.31a1.53,1.53,0,0,1,.3,0,2,2,0,0,1,1.71,1l.85,1.74a1.11,1.11,0,0,0,.25.3,1,1,0,0,0,.19.12.51.51,0,0,0,.16.09,2.09,2.09,0,0,0,.4.16,2.78,2.78,0,0,0,.46.13,6.91,6.91,0,0,0,.91.15c.17,0,.35,0,.53,0h.74a16.41,16.41,0,0,0,2.87-.27l2.47-.42A7.5,7.5,0,0,0,293,63.72q.09-3.75,0-7.49a4.34,4.34,0,0,0,0-.63.31.31,0,0,0,0-.13,3.15,3.15,0,0,0-.11-.55v0c-.06-.19-.12-.38-.2-.57a4.05,4.05,0,0,0-.32-.62,2.48,2.48,0,0,0-.26-.4,4.15,4.15,0,0,0-.43-.51c-.13-.12-.26-.24-.4-.35a.75.75,0,0,0-.13-.11c-.14-.09-.28-.19-.42-.27a1.28,1.28,0,0,0-.25-.15,5,5,0,0,0-2.32-.56Z" id="elfsdslw58e39" class="animable" style="transform-origin: 274.38px 63.2739px;"></path></g></g><path d="M255.79,70.3l-.13-5.39c0-.9-.07-1.78,0-2.71a7.13,7.13,0,0,1,.84-2.62A7.76,7.76,0,0,1,260.56,56a17.3,17.3,0,0,1,2.67-.59l2.65-.48,10.61-1.81q5.31-.88,10.64-1.67-5.28,1.08-10.57,2.08L266,55.45l-2.65.45a17.2,17.2,0,0,0-2.59.54,7.59,7.59,0,0,0-3.88,3.34,6.8,6.8,0,0,0-.85,2.46c-.1.86-.05,1.78-.08,2.67Z" style="fill: rgb(255, 255, 255); transform-origin: 271.379px 60.875px;" id="elxe6x8w8mrk" class="animable"></path></g><g id="freepik--Windows--inject-64" class="animable" style="transform-origin: 257.315px 135.21px;"><g id="elwqn4y4539ep"><g style="opacity: 0.3; transform-origin: 371.645px 135.118px;" class="animable" id="elbmsdxhvcu0q"><path d="M436.1,27.08V156.54c-2.22,13.55-9.19,26.86-21,39.08a118.16,118.16,0,0,1-13.74,12.1,158.23,158.23,0,0,1-14.88,9.75c-19.58,11.34-42.77,19.32-67.41,24q-5.88,1.13-11.88,2v-130c27.7-4.48,53.8-12.73,75.66-24.76,27.13-15,43.68-33.51,49.68-52.87,0,0,0,0,0,0a62.6,62.6,0,0,0,2.77-8.8A.42.42,0,0,1,436.1,27.08Z" style="fill: #E0217D; transform-origin: 371.645px 135.118px;" id="elkuu5mup9thn" class="animable"></path></g></g><path d="M306.62,244.09V113l.45-.07c28.34-4.58,54.44-13.12,75.48-24.7,26.11-14.38,43.2-32.53,49.4-52.48v-.45h.18a63.76,63.76,0,0,0,2.62-8.4,1,1,0,0,1,1.88.22V156.54c-2.29,14.07-9.42,27.32-21.18,39.45a117.76,117.76,0,0,1-13.81,12.15,156.15,156.15,0,0,1-14.94,9.79C367.56,229,344.82,237.12,319.13,242c-3.91.75-7.92,1.42-11.9,2Zm1.07-130.21v129c3.76-.55,7.54-1.19,11.24-1.89,25.57-4.87,48.2-12.93,67.24-24A159.76,159.76,0,0,0,401,207.29a118.25,118.25,0,0,0,13.68-12c11.61-12,18.64-25,20.89-38.8V28.05A65.74,65.74,0,0,1,433,36v0c-6.29,20.23-23.55,38.6-49.93,53.12C362,100.71,336,109.27,307.69,113.88Z" style="fill: #E0217D; transform-origin: 371.625px 135.21px;" id="eltz9bps4o9ih" class="animable"></path><path d="M337.21,211.19a1.07,1.07,0,0,1-1.07-1.07V133.66a1.08,1.08,0,0,1,.79-1c6.33-1.7,12.17-3.51,17.85-5.55a1.05,1.05,0,0,1,1,.13,1.07,1.07,0,0,1,.46.88v76.46a1.08,1.08,0,0,1-.71,1c-5.75,2.06-11.64,3.89-18,5.6A1.33,1.33,0,0,1,337.21,211.19Zm1.07-76.71v74.24c5.54-1.51,10.73-3.13,15.79-4.93V129.6C349,131.37,343.84,133,338.28,134.48Z" style="fill: rgb(255, 255, 255); transform-origin: 346.19px 169.117px;" id="elkz0d6oow9p" class="animable"></path><path d="M371.61,198.9a1,1,0,0,1-.58-.17,1.06,1.06,0,0,1-.49-.9V121.37a1.09,1.09,0,0,1,.63-1,158.33,158.33,0,0,0,14.73-7.55c1.09-.58,2.1-1.2,3.07-1.81a1,1,0,0,1,1.08,0,1.06,1.06,0,0,1,.56.93v76.46a1.06,1.06,0,0,1-.51.91c-1,.63-2.05,1.29-3.17,1.88A159.19,159.19,0,0,1,372,198.81,1.07,1.07,0,0,1,371.61,198.9Zm1.07-76.83v74.11c4.18-1.93,8.52-4.18,13.22-6.88.9-.47,1.74-1,2.57-1.5v-74c-.5.3-1,.59-1.54.87C381.88,117.62,377.2,120,372.68,122.07Z" style="fill: rgb(255, 255, 255); transform-origin: 380.575px 154.876px;" id="elmcn95bv1wnl" class="animable"></path><path d="M405.94,177.87a1,1,0,0,1-.45-.1,1.07,1.07,0,0,1-.62-1V100.34a1.07,1.07,0,0,1,.39-.82,114,114,0,0,0,9-8.29A82.53,82.53,0,0,0,423,80.79a1.07,1.07,0,0,1,1.95.61v76.46a1.13,1.13,0,0,1-.19.62,86.16,86.16,0,0,1-8.92,10.71,118.14,118.14,0,0,1-9.2,8.44A1.09,1.09,0,0,1,405.94,177.87Zm1.07-77V174.5c2.6-2.23,5.05-4.51,7.29-6.81a83.44,83.44,0,0,0,8.5-10.17V84.68a86.11,86.11,0,0,1-7,8A114,114,0,0,1,407,100.84Z" style="fill: rgb(255, 255, 255); transform-origin: 414.91px 129.099px;" id="ellmdvwhtn3g" class="animable"></path><g id="elzvh1ks5j3pi"><g style="opacity: 0.3; transform-origin: 359.245px 184.28px;" class="animable" id="eld2h2uxtxlzs"><path d="M320.11,224.45l43.49-80.34,34.78,45.19S383.72,210.28,320.11,224.45Z" style="fill: #E0217D; transform-origin: 359.245px 184.28px;" id="elzylwvwg0cfo" class="animable"></path></g></g><g id="elotadol8zx3h"><g style="opacity: 0.3; transform-origin: 158.665px 137.622px;" class="animable" id="elq5j6epk7lhg"><path d="M239.33,229.28C199.62,227.16,161,217.73,130.55,201c-34.22-18.85-51.63-43.45-52.21-68.14v-2.46L78,47.18c0-5.94,10.46,10.9,32.37,28.17.52.42,1,.81,1.57,1.22,1.22.94,2.47,1.86,3.77,2.78a151.89,151.89,0,0,0,14.92,9.32C161,105.36,199.44,114.78,239,116.93Z" style="fill: #E0217D; transform-origin: 158.665px 137.622px;" id="el0mm1ifs9qyk" class="animable"></path></g></g><path d="M79.14,46.73h0m0,.57a64.2,64.2,0,0,1,6.23,6.12,225,225,0,0,0,24.4,22.76c.38.31.77.61,1.17.91l.41.33c1.17.9,2.41,1.82,3.81,2.81a155.6,155.6,0,0,0,15,9.37c29,16,67.2,26,107.79,28.34l.32,110.21c-40.4-2.31-78.42-12.27-107.18-28.1C98.35,182,80,158.15,79.41,132.84v-2.46L79.1,47.3M78.64,46c-.41,0-.61.39-.61,1.22l.31,83.2v2.46c.58,24.69,18,49.29,52.21,68.14,30.41,16.75,69.07,26.18,108.78,28.3L239,116.93c-39.55-2.15-78-11.57-108.33-28.26a151.89,151.89,0,0,1-14.92-9.32c-1.3-.92-2.55-1.84-3.77-2.78-.53-.41-1-.8-1.57-1.22C91.56,60.5,81.17,46,78.64,46Z" style="fill: #E0217D; transform-origin: 158.68px 137.66px;" id="elu7f9lg6dnlj" class="animable"></path><path d="M200.93,213.32h-.14c-.33,0-32.5-4.66-63.8-20.55-35.86-18.2-49.94-46.41-50.08-46.7a1,1,0,0,1-.11-.47V124a1,1,0,0,1,.2-.61l23.51-33.24a1.1,1.1,0,0,1,1-.44,1.06,1.06,0,0,1,.87.64l29.17,68L139,145.81a1.08,1.08,0,0,1,.44-1.09L163,128.17a1,1,0,0,1,.84-.17,1.08,1.08,0,0,1,.7.5l37.36,62.76a1.08,1.08,0,0,1,.15.55v20.44a1.05,1.05,0,0,1-1.07,1.07Zm-112-68c1.36,2.61,15.47,28.49,49,45.52,27.55,14,55.77,19.14,61.9,20.14V192.1l-36.62-61.52-22,15.49,4.43,22a1.07,1.07,0,0,1-2,.63L111.16,93,88.94,124.36Z" style="fill: rgb(255, 255, 255); transform-origin: 144.425px 151.512px;" id="el1noytpzzfn0i" class="animable"></path><path d="M200.52,150a10.7,10.7,0,0,1-2-.2c-6.45-1.26-11.69-8.32-11.69-15.73a12.15,12.15,0,0,1,4.07-9.53,9.49,9.49,0,0,1,8-2c6.44,1.26,11.68,8.32,11.68,15.73a12.13,12.13,0,0,1-4.07,9.53A9.34,9.34,0,0,1,200.52,150Zm-3.61-25.46a7.23,7.23,0,0,0-4.66,1.65,10.06,10.06,0,0,0-3.29,7.88c0,6.44,4.47,12.55,10,13.63a7.41,7.41,0,0,0,6.25-1.5,10.06,10.06,0,0,0,3.29-7.88c0-6.44-4.46-12.55-10-13.63A8.83,8.83,0,0,0,196.91,124.53Z" style="fill: rgb(255, 255, 255); transform-origin: 198.705px 136.171px;" id="el2lybhvag9z8" class="animable"></path><g id="el0w5p8bi6ig0k"><g style="opacity: 0.3; transform-origin: 100.775px 79.225px;" class="animable" id="elqu2gefq016"><path d="M85.82,72.61s9.75,17.13,29.91,24.58V87.51C96.4,78.37,85.82,61.26,85.82,61.26Z" style="fill: #E0217D; transform-origin: 100.775px 79.225px;" id="el82d3va9p5iy" class="animable"></path></g></g><g id="eli5ckd82nplh"><g style="opacity: 0.3; transform-origin: 100.775px 96.765px;" class="animable" id="ely9cn7rjtbh"><path d="M85.82,90.15s9.75,17.13,29.91,24.58v-9.68C96.4,95.91,85.82,78.8,85.82,78.8Z" style="fill: #E0217D; transform-origin: 100.775px 96.765px;" id="elr7o9wv5ve1" class="animable"></path></g></g><g id="elet3gh2nell"><g style="opacity: 0.3; transform-origin: 100.775px 114.305px;" class="animable" id="elbrb76u6ca3"><path d="M85.82,107.69s9.75,17.13,29.91,24.58v-9.68C96.4,113.45,85.82,96.34,85.82,96.34Z" style="fill: #E0217D; transform-origin: 100.775px 114.305px;" id="elwxxrrrpdmq" class="animable"></path></g></g></g><defs>     <filter id="active" height="200%">         <feMorphology in="SourceAlpha" result="DILATED" operator="dilate" radius="2"></feMorphology>                <feFlood flood-color="#32DFEC" flood-opacity="1" result="PINK"></feFlood>        <feComposite in="PINK" in2="DILATED" operator="in" result="OUTLINE"></feComposite>        <feMerge>            <feMergeNode in="OUTLINE"></feMergeNode>            <feMergeNode in="SourceGraphic"></feMergeNode>        </feMerge>    </filter>    <filter id="hover" height="200%">        <feMorphology in="SourceAlpha" result="DILATED" operator="dilate" radius="2"></feMorphology>                <feFlood flood-color="#ff0000" flood-opacity="0.5" result="PINK"></feFlood>        <feComposite in="PINK" in2="DILATED" operator="in" result="OUTLINE"></feComposite>        <feMerge>            <feMergeNode in="OUTLINE"></feMergeNode>            <feMergeNode in="SourceGraphic"></feMergeNode>        </feMerge>            <feColorMatrix type="matrix" values="0   0   0   0   0                0   1   0   0   0                0   0   0   0   0                0   0   0   1   0 "></feColorMatrix>    </filter></defs></svg>